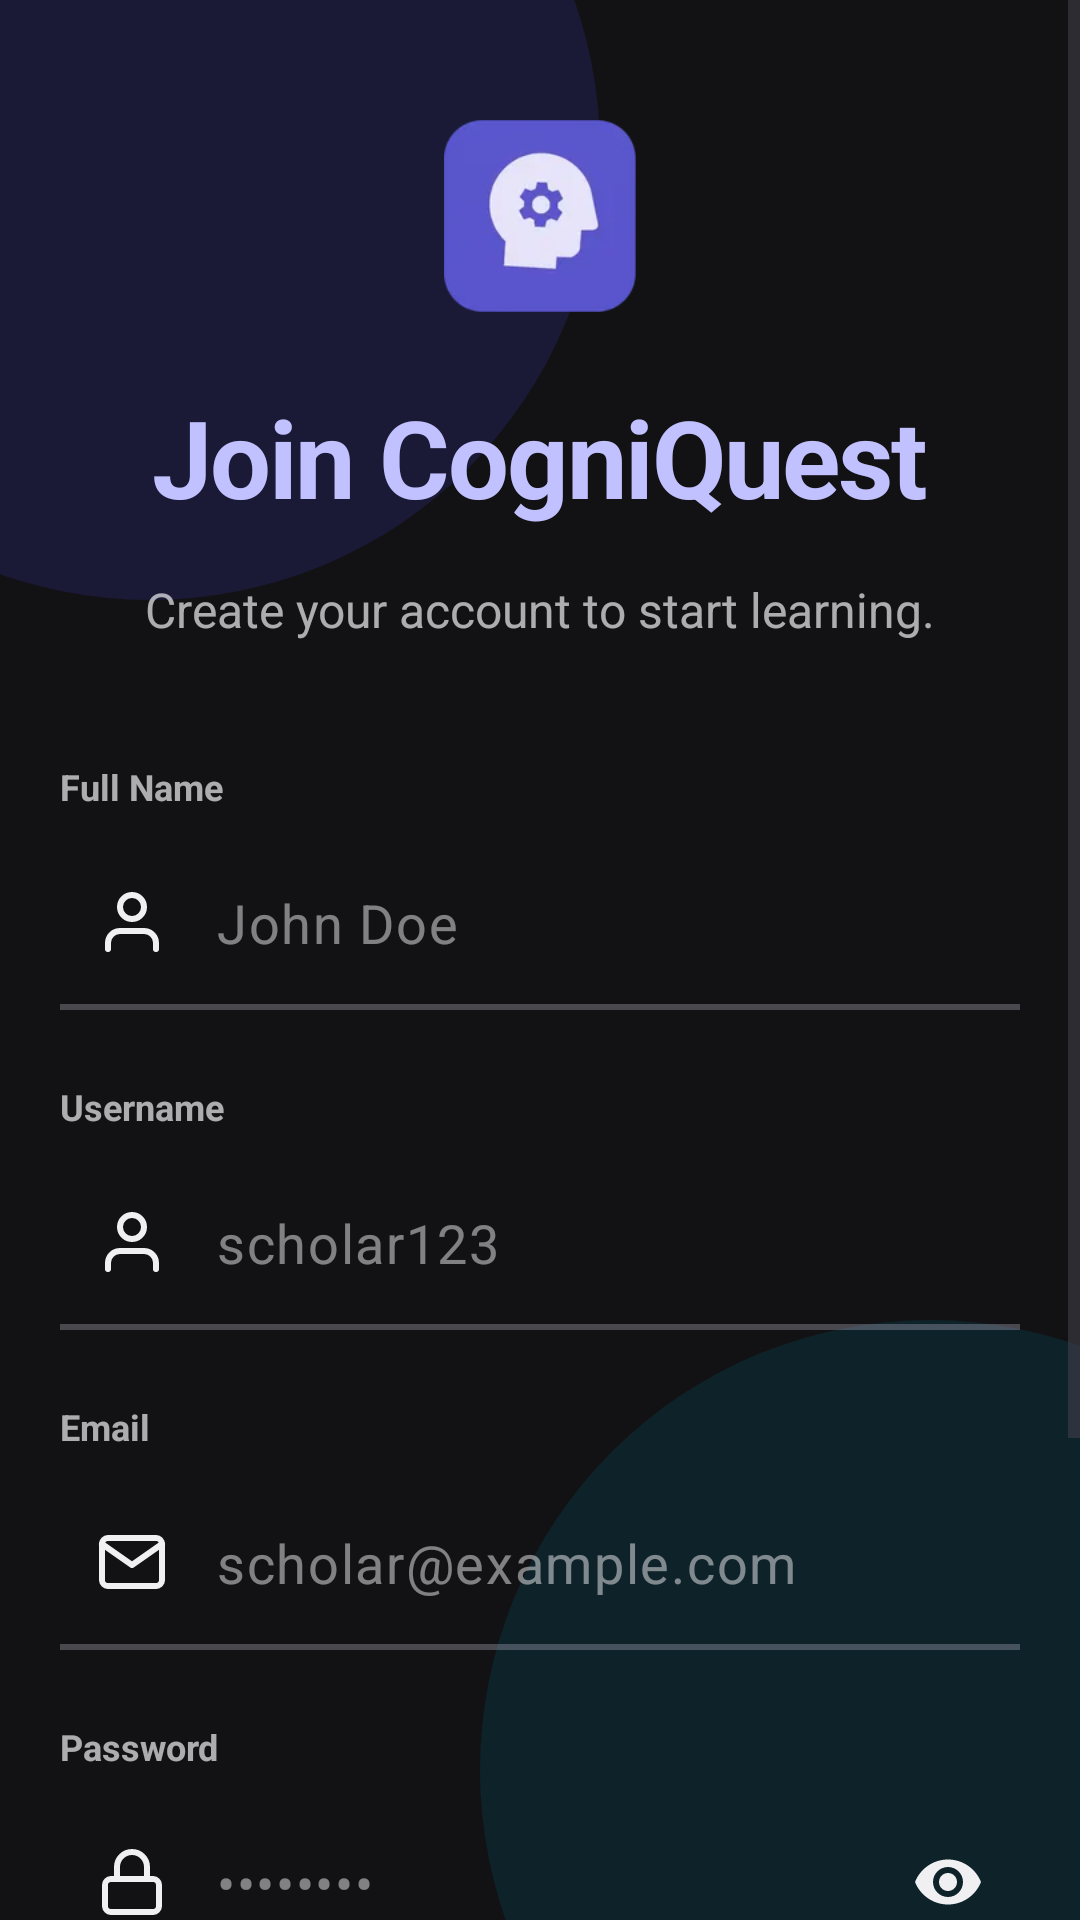

Here is an Android app screen rendered from its layout file. Give the layout XML and the strings, colors and styles it references.
<!-- AndroidManifest.xml: application theme Theme.CogniQuest -->
<!-- res/layout/activity_register.xml -->
<?xml version="1.0" encoding="utf-8"?>
<androidx.constraintlayout.widget.ConstraintLayout xmlns:android="http://schemas.android.com/apk/res/android"
    xmlns:app="http://schemas.android.com/apk/res-auto"
    android:layout_width="match_parent"
    android:layout_height="match_parent"
    android:background="#121214"
    android:clipToPadding="false"
    android:clipChildren="false">

    
    <View
        android:layout_width="300dp"
        android:layout_height="300dp"
        android:background="@drawable/blur_primary_bg"
        android:translationX="-100dp"
        android:translationY="-100dp"
        app:layout_constraintTop_toTopOf="parent"
        app:layout_constraintStart_toStartOf="parent"/>

    <View
        android:layout_width="300dp"
        android:layout_height="300dp"
        android:background="@drawable/blur_secondary_bg"
        android:translationX="100dp"
        android:translationY="100dp"
        app:layout_constraintBottom_toBottomOf="parent"
        app:layout_constraintEnd_toEndOf="parent"/>

    <ScrollView
        android:layout_width="match_parent"
        android:layout_height="match_parent"
        android:fillViewport="true">

        <LinearLayout
            android:layout_width="match_parent"
            android:layout_height="wrap_content"
            android:orientation="vertical"
            android:gravity="center_horizontal"
            android:paddingHorizontal="20dp"
            android:paddingVertical="40dp">

            <Space
                android:layout_width="match_parent"
                android:layout_height="0dp"
                android:layout_weight="1"/>

            
            <ImageView
                android:layout_width="64dp"
                android:layout_height="64dp"
                android:layout_gravity="center_horizontal"
                android:layout_marginBottom="24dp"
                android:src="@mipmap/ic_launcher"/>

            <TextView
                android:layout_width="wrap_content"
                android:layout_height="wrap_content"
                android:text="Join CogniQuest"
                android:textSize="36sp"
                android:textStyle="bold"
                android:textColor="@color/primary_fixed_dim"
                android:layout_marginBottom="16dp"
                android:letterSpacing="-0.02"/>

            <TextView
                android:layout_width="wrap_content"
                android:layout_height="wrap_content"
                android:text="Create your account to start learning."
                android:textSize="16sp"
                android:textColor="#f0f0f3"
                android:alpha="0.7"
                android:layout_marginBottom="40dp"/>

            
            <LinearLayout
                android:layout_width="match_parent"
                android:layout_height="wrap_content"
                android:orientation="vertical"
                android:layout_marginBottom="24dp">
                <TextView
                    android:layout_width="wrap_content"
                    android:layout_height="wrap_content"
                    android:text="Full Name"
                    android:textColor="#f0f0f3"
                    android:alpha="0.7"
                    android:textSize="12sp"
                    android:textStyle="bold"
                    android:layout_marginBottom="8dp"/>
                <com.google.android.material.textfield.TextInputLayout
                    android:layout_width="match_parent"
                    android:layout_height="wrap_content"
                    app:startIconDrawable="@drawable/ic_user"
                    app:startIconTint="#f0f0f3"
                    app:boxBackgroundColor="@android:color/transparent"
                    app:boxBackgroundMode="none"
                    app:hintEnabled="false">
                    <com.google.android.material.textfield.TextInputEditText
                        android:id="@+id/nameInput"
                        android:layout_width="match_parent"
                        android:layout_height="wrap_content"
                        android:hint="John Doe"
                        android:textColorHint="#80f0f0f3"
                        android:textColor="#f0f0f3"
                        android:textSize="18sp"
                        android:paddingStart="40dp"
                        android:background="@drawable/bottom_border_bg"/>
                </com.google.android.material.textfield.TextInputLayout>
            </LinearLayout>

            
            <LinearLayout
                android:layout_width="match_parent"
                android:layout_height="wrap_content"
                android:orientation="vertical"
                android:layout_marginBottom="24dp">
                <TextView
                    android:layout_width="wrap_content"
                    android:layout_height="wrap_content"
                    android:text="Username"
                    android:textColor="#f0f0f3"
                    android:alpha="0.7"
                    android:textSize="12sp"
                    android:textStyle="bold"
                    android:layout_marginBottom="8dp"/>
                <com.google.android.material.textfield.TextInputLayout
                    android:layout_width="match_parent"
                    android:layout_height="wrap_content"
                    app:startIconDrawable="@drawable/ic_user"
                    app:startIconTint="#f0f0f3"
                    app:boxBackgroundColor="@android:color/transparent"
                    app:boxBackgroundMode="none"
                    app:hintEnabled="false">
                    <com.google.android.material.textfield.TextInputEditText
                        android:id="@+id/usernameInput"
                        android:layout_width="match_parent"
                        android:layout_height="wrap_content"
                        android:hint="scholar123"
                        android:textColorHint="#80f0f0f3"
                        android:textColor="#f0f0f3"
                        android:textSize="18sp"
                        android:paddingStart="40dp"
                        android:background="@drawable/bottom_border_bg"/>
                </com.google.android.material.textfield.TextInputLayout>
            </LinearLayout>

            
            <LinearLayout
                android:layout_width="match_parent"
                android:layout_height="wrap_content"
                android:orientation="vertical"
                android:layout_marginBottom="24dp">
                <TextView
                    android:layout_width="wrap_content"
                    android:layout_height="wrap_content"
                    android:text="Email"
                    android:textColor="#f0f0f3"
                    android:alpha="0.7"
                    android:textSize="12sp"
                    android:textStyle="bold"
                    android:layout_marginBottom="8dp"/>
                <com.google.android.material.textfield.TextInputLayout
                    android:layout_width="match_parent"
                    android:layout_height="wrap_content"
                    app:startIconDrawable="@drawable/ic_mail"
                    app:startIconTint="#f0f0f3"
                    app:boxBackgroundColor="@android:color/transparent"
                    app:boxBackgroundMode="none"
                    app:hintEnabled="false">
                    <com.google.android.material.textfield.TextInputEditText
                        android:id="@+id/emailInput"
                        android:layout_width="match_parent"
                        android:layout_height="wrap_content"
                        android:hint="scholar@example.com"
                        android:textColorHint="#80f0f0f3"
                        android:textColor="#f0f0f3"
                        android:textSize="18sp"
                        android:paddingStart="40dp"
                        android:background="@drawable/bottom_border_bg"/>
                </com.google.android.material.textfield.TextInputLayout>
            </LinearLayout>

            
            <LinearLayout
                android:layout_width="match_parent"
                android:layout_height="wrap_content"
                android:orientation="vertical"
                android:layout_marginBottom="32dp">
                <TextView
                    android:layout_width="wrap_content"
                    android:layout_height="wrap_content"
                    android:text="Password"
                    android:textColor="#f0f0f3"
                    android:alpha="0.7"
                    android:textSize="12sp"
                    android:textStyle="bold"
                    android:layout_marginBottom="8dp"/>
                <com.google.android.material.textfield.TextInputLayout
                    android:layout_width="match_parent"
                    android:layout_height="wrap_content"
                    app:startIconDrawable="@drawable/ic_lock"
                    app:startIconTint="#f0f0f3"
                    app:boxBackgroundColor="@android:color/transparent"
                    app:boxBackgroundMode="none"
                    app:passwordToggleEnabled="true"
                    app:passwordToggleTint="#f0f0f3"
                    app:hintEnabled="false">
                    <com.google.android.material.textfield.TextInputEditText
                        android:id="@+id/passwordInput"
                        android:layout_width="match_parent"
                        android:layout_height="wrap_content"
                        android:inputType="textPassword"
                        android:hint="••••••••"
                        android:textColorHint="#80f0f0f3"
                        android:textColor="#f0f0f3"
                        android:textSize="18sp"
                        android:paddingStart="40dp"
                        android:background="@drawable/bottom_border_bg"/>
                </com.google.android.material.textfield.TextInputLayout>
            </LinearLayout>

            <com.google.android.material.button.MaterialButton
                android:id="@+id/registerButton"
                android:layout_width="match_parent"
                android:layout_height="64dp"
                android:text="Register"
                app:cornerRadius="8dp"
                android:backgroundTint="@color/primary"
                android:textColor="@color/on_primary"
                android:textSize="14sp"
                android:textStyle="bold" />

            <Space
                android:layout_width="match_parent"
                android:layout_height="0dp"
                android:layout_weight="1"/>

            <LinearLayout
                android:layout_width="wrap_content"
                android:layout_height="wrap_content"
                android:orientation="horizontal"
                android:layout_marginTop="40dp">

                <TextView
                    android:layout_width="wrap_content"
                    android:layout_height="wrap_content"
                    android:text="Already have an account? "
                    android:textSize="16sp"
                    android:textColor="#f0f0f3"
                    android:alpha="0.7"/>

                <TextView
                    android:id="@+id/loginLink"
                    android:layout_width="wrap_content"
                    android:layout_height="wrap_content"
                    android:text="Login"
                    android:textSize="14sp"
                    android:textColor="@color/primary_fixed_dim"
                    android:textStyle="bold"/>
            </LinearLayout>

        </LinearLayout>
    </ScrollView>

</androidx.constraintlayout.widget.ConstraintLayout>
<!-- resources referenced by this layout -->
<resources>
  <color name="on_primary">#ffffff</color>
  <color name="primary">#3f3bbd</color>
  <color name="primary_fixed_dim">#c2c1ff</color>
  <!-- drawable blur_primary_bg (drawable) -->
  <?xml version="1.0" encoding="utf-8"?>
  <shape xmlns:android="http://schemas.android.com/apk/res/android"
      android:shape="oval">
      <solid android:color="#333f3bbd" />
  </shape>
  <!-- drawable blur_secondary_bg (drawable) -->
  <?xml version="1.0" encoding="utf-8"?>
  <shape xmlns:android="http://schemas.android.com/apk/res/android"
      android:shape="oval">
      <solid android:color="#3300677f" />
  </shape>
  <!-- drawable bottom_border_bg (drawable) -->
  <?xml version="1.0" encoding="utf-8"?>
  <layer-list xmlns:android="http://schemas.android.com/apk/res/android">
      <item
          android:bottom="0dp"
          android:left="-2dp"
          android:right="-2dp"
          android:top="-2dp">
          <shape android:shape="rectangle">
              <stroke
                  android:width="2dp"
                  android:color="#4Dc7c4d6" />
          </shape>
      </item>
  </layer-list>
  <!-- drawable ic_lock (drawable) -->
  <vector xmlns:android="http://schemas.android.com/apk/res/android"
      android:width="24dp"
      android:height="24dp"
      android:viewportWidth="24"
      android:viewportHeight="24">
    <path
        android:strokeColor="#FF000000"
        android:strokeWidth="2"
        android:strokeLineCap="round"
        android:strokeLineJoin="round"
        android:fillColor="#00000000"
        android:pathData="M19,11H5a2,2 0,0 0,-2 2v7a2,2 0,0 0,2 2h14a2,2 0,0 0,2 -2v-7a2,2 0,0 0,-2,-2z"/>
    <path
        android:strokeColor="#FF000000"
        android:strokeWidth="2"
        android:strokeLineCap="round"
        android:strokeLineJoin="round"
        android:fillColor="#00000000"
        android:pathData="M7,11V7a5,5 0,0 1,10 0v4"/>
  </vector>
  <!-- drawable ic_user (drawable) -->
  <vector xmlns:android="http://schemas.android.com/apk/res/android"
      android:width="24dp"
      android:height="24dp"
      android:viewportWidth="24"
      android:viewportHeight="24">
    <path
        android:strokeColor="#FF000000"
        android:strokeWidth="2"
        android:strokeLineCap="round"
        android:strokeLineJoin="round"
        android:fillColor="#00000000"
        android:pathData="M20,21v-2a4,4 0,0 0,-4 -4H8a4,4 0,0 0,-4 4v2M12,11a4,4 0,1 0,0 -8,4,4 0,1 0,0 8z"/>
  </vector>
  <style name="Theme.CogniQuest" parent="Base.Theme.CogniQuest" />
  <style name="Base.Theme.CogniQuest" parent="Theme.Material3.DayNight.NoActionBar">
          <item name="colorPrimary">@color/primary</item>
          <item name="colorPrimaryDark">@color/primary_dark</item>
          <item name="colorOnPrimary">@color/white</item>
          <item name="colorSecondary">@color/secondary</item>
          <item name="android:colorBackground">@color/background</item>
          <item name="colorOnBackground">@color/on_background</item>
          <item name="colorSurface">@color/surface_container_lowest</item>
          <item name="colorOnSurface">@color/on_surface</item>
      </style>
  <color name="primary_dark">#0c006a</color>
  <color name="white">#FFFFFFFF</color>
  <color name="secondary">#00677f</color>
  <color name="background">#f9f9fc</color>
  <color name="on_background">#1a1c1e</color>
  <color name="surface_container_lowest">#ffffff</color>
  <color name="on_surface">#1a1c1e</color>
</resources>
